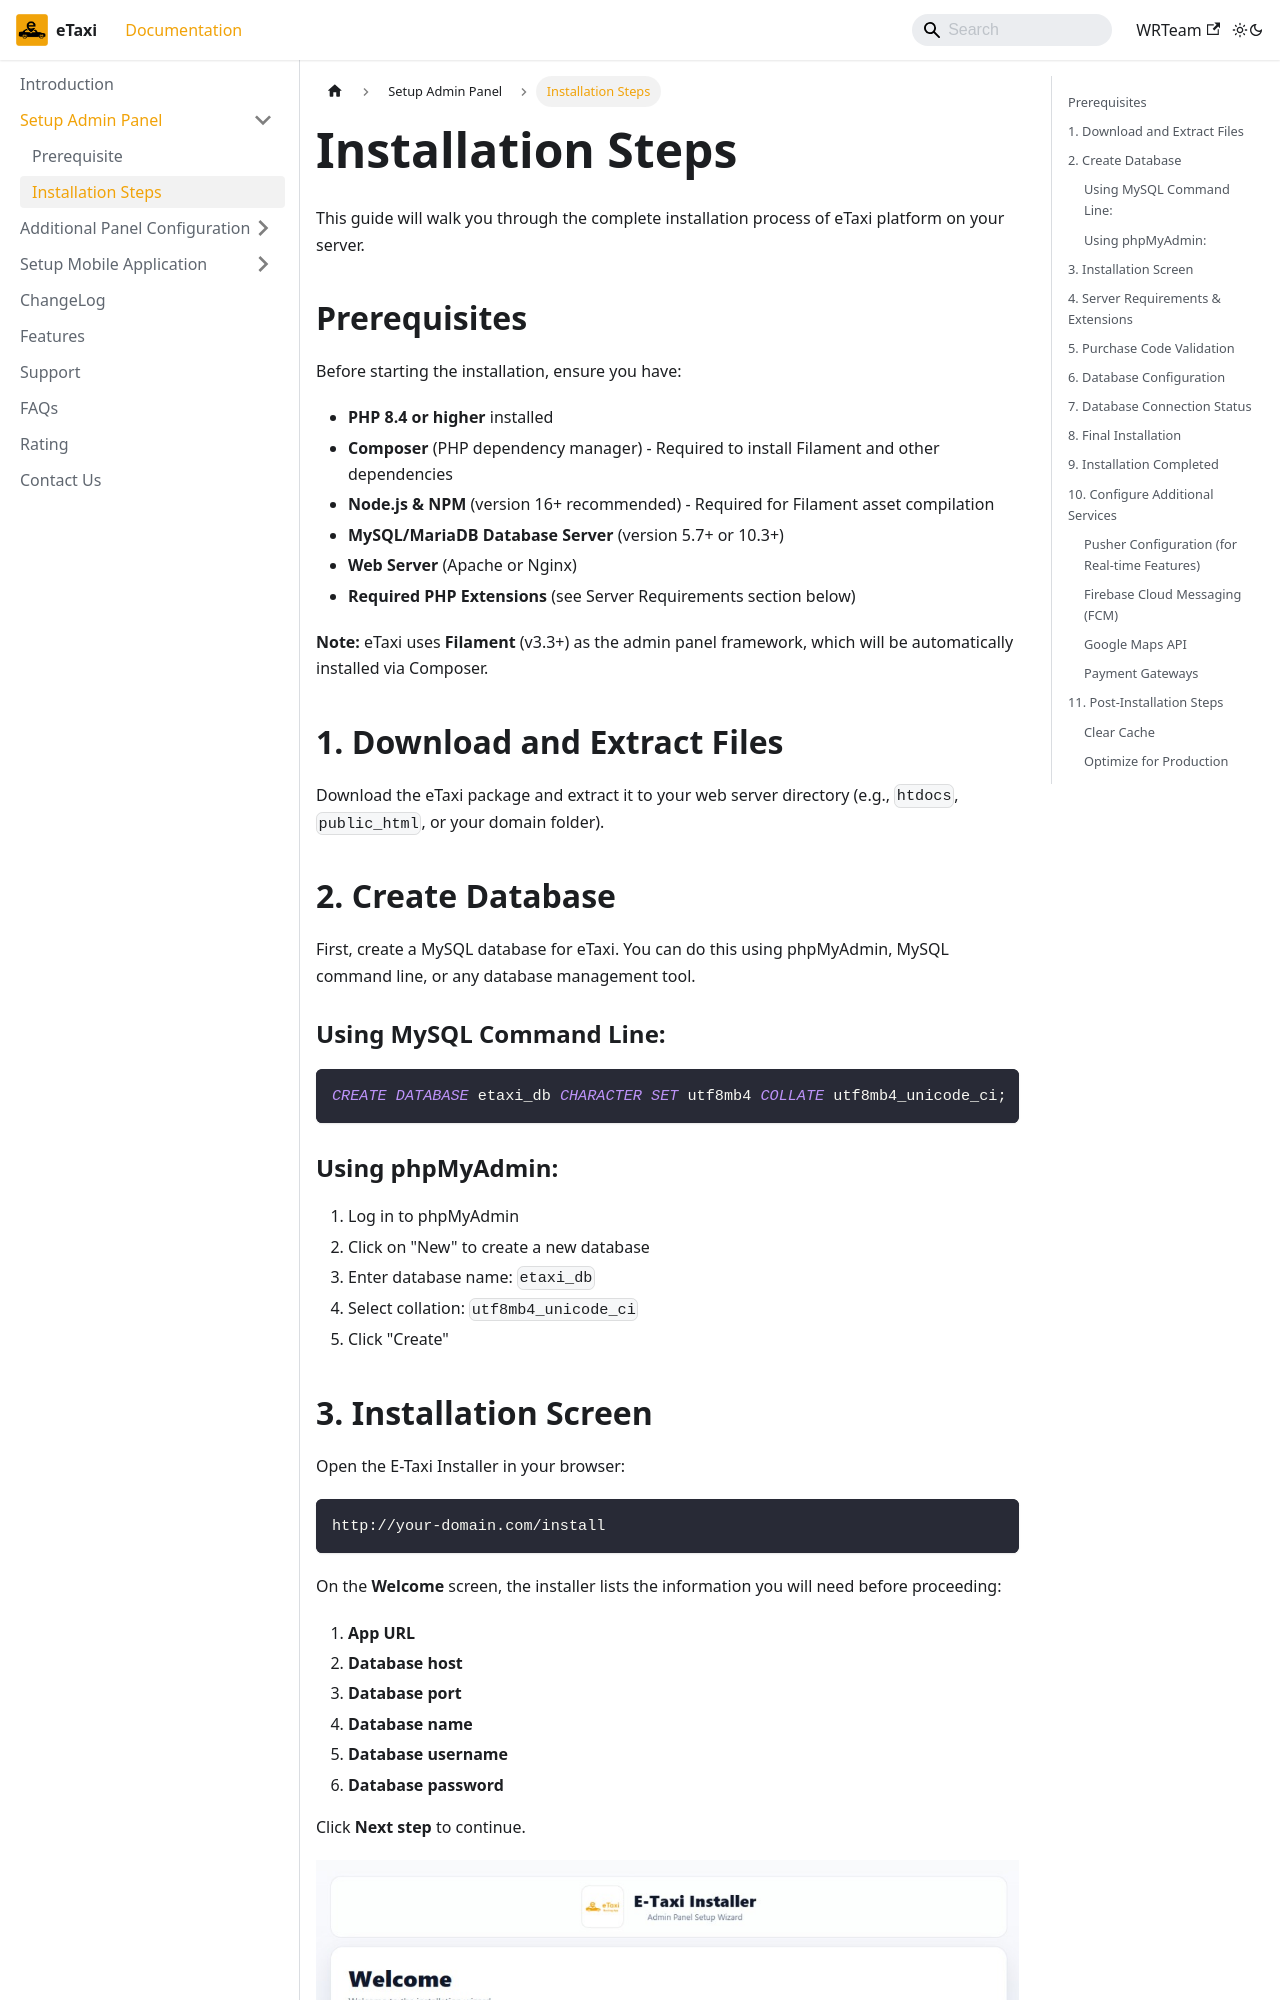

repository: e-taxi-app/documentation · page: docs/admin-panel/installation-steps/index.html · generator: docusaurus

---
sidebar_position: 2
---

# Installation Steps

This guide will walk you through the complete installation process of eTaxi platform on your server.

## Prerequisites

Before starting the installation, ensure you have:

- **PHP 8.4 or higher** installed
- **Composer** (PHP dependency manager) - Required to install Filament and other dependencies
- **Node.js & NPM** (version 16+ recommended) - Required for Filament asset compilation
- **MySQL/MariaDB Database Server** (version 5.7+ or 10.3+)
- **Web Server** (Apache or Nginx)
- **Required PHP Extensions** (see Server Requirements section below)

**Note:** eTaxi uses **Filament** (v3.3+) as the admin panel framework, which will be automatically installed via Composer.

## 1. Download and Extract Files

Download the eTaxi package and extract it to your web server directory (e.g., `htdocs`, `public_html`, or your domain folder).

<!-- ![Extract Files](/images/admin/1.png) -->

## 2. Create Database

First, create a MySQL database for eTaxi. You can do this using phpMyAdmin, MySQL command line, or any database management tool.

### Using MySQL Command Line:
```sql
CREATE DATABASE etaxi_db CHARACTER SET utf8mb4 COLLATE utf8mb4_unicode_ci;
```

### Using phpMyAdmin:
1. Log in to phpMyAdmin
2. Click on "New" to create a new database
3. Enter database name: `etaxi_db`
4. Select collation: `utf8mb4_unicode_ci`
5. Click "Create"
